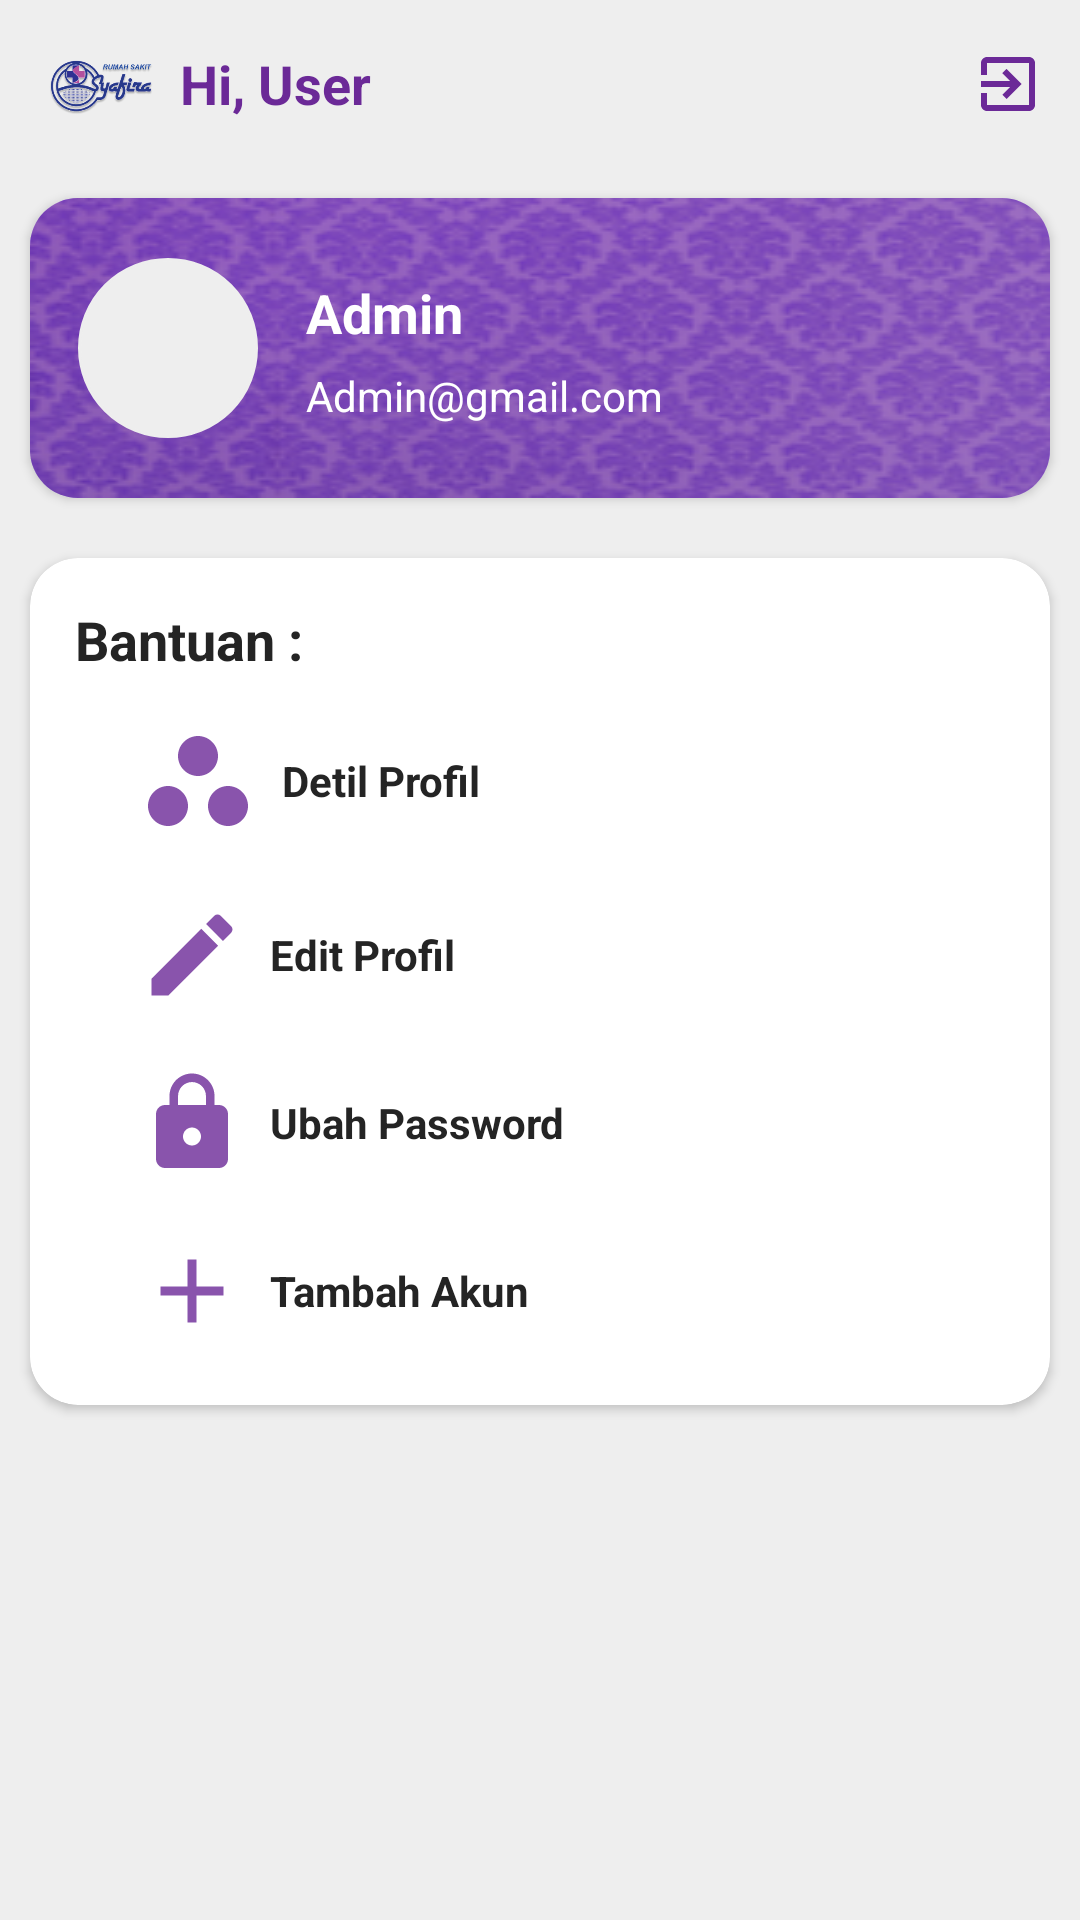

Reconstruct the res/layout file that produces this screen, plus the resources it refers to.
<!-- AndroidManifest.xml: application theme AppTheme -->
<!-- res/layout/fragment_profile.xml -->
<?xml version="1.0" encoding="utf-8"?>
<LinearLayout xmlns:android="http://schemas.android.com/apk/res/android"
    android:layout_width="match_parent"
    android:layout_height="match_parent"
    xmlns:app="http://schemas.android.com/apk/res-auto"
    android:background="@color/bg"
    android:orientation="vertical"
    android:padding="0dp"
    android:clipToPadding="false">

    
    <com.google.android.material.appbar.MaterialToolbar
        android:id="@+id/toolbar"
        android:layout_width="match_parent"
        android:layout_height="wrap_content"
        android:background="@android:color/transparent"
        app:menu="@menu/top_bar_menu_message">

        <ImageView
            android:id="@+id/logoImageView"
            android:layout_width="36dp"
            android:layout_height="36dp"
            android:layout_gravity="center_vertical"
            android:layout_marginStart="16dp"
            android:contentDescription="Logo"
            android:src="@drawable/logosyafira" />

        <TextView
            android:id="@+id/toolbarTitle"
            android:layout_width="wrap_content"
            android:layout_height="wrap_content"
            android:layout_gravity="center_vertical"
            android:layout_marginStart="8dp"
            android:text="Hi, User"
            android:textColor="@color/ungu"
            android:textSize="18sp"
            android:textStyle="bold" />
    </com.google.android.material.appbar.MaterialToolbar>

    
    <androidx.cardview.widget.CardView
        android:layout_width="match_parent"
        android:layout_height="wrap_content"
        android:layout_marginTop="10dp"
        android:padding="5dp"
        android:layout_margin="10dp"
        app:cardBackgroundColor="@color/white"
        app:cardCornerRadius="16dp"
        app:strokeColor="@color/ungu">

        <RelativeLayout
            android:layout_width="match_parent"
            android:layout_height="match_parent"
            android:background="@drawable/batik_grad">

            <ImageView
                android:id="@+id/profileImage"
                android:layout_width="60dp"
                android:layout_height="60dp"
                android:layout_alignParentStart="true"
                android:layout_centerVertical="true"
                android:layout_marginLeft="16dp"
                android:background="@drawable/circle_shape"
                android:backgroundTint="@color/bg"
                android:scaleType="centerCrop"
                android:src="@drawable/ic_person" />

            <TextView
                android:id="@+id/username"
                android:layout_width="wrap_content"
                android:layout_height="wrap_content"
                android:layout_marginStart="16dp"
                android:layout_marginTop="26dp"
                android:layout_toEndOf="@id/profileImage"
                android:text="Admin"
                android:textColor="@color/white"
                android:textSize="18sp"
                android:textStyle="bold" />

            <TextView
                android:id="@+id/email"
                android:layout_width="wrap_content"
                android:layout_height="wrap_content"
                android:layout_below="@id/username"
                android:layout_marginStart="16dp"
                android:layout_marginTop="6dp"
                android:layout_toEndOf="@id/profileImage"
                android:text="Admin@gmail.com"
                android:textColor="@color/white"
                android:textSize="14sp" />
        </RelativeLayout>
    </androidx.cardview.widget.CardView>

    <androidx.cardview.widget.CardView
        android:layout_width="match_parent"
        android:layout_height="wrap_content"
        android:layout_margin="10dp"
        android:layout_marginTop="10dp"
        android:padding="0dp"
        app:cardBackgroundColor="@color/white"
        app:cardCornerRadius="16dp"
        app:strokeColor="@color/ungu">
        
        <LinearLayout
            android:layout_width="match_parent"
            android:layout_height="wrap_content"
            android:layout_margin="10dp"
            android:orientation="vertical">

            <TextView
                android:layout_width="wrap_content"
                android:layout_height="wrap_content"
                android:layout_margin="5dp"
                android:text="Bantuan :"
                android:textColor="@color/blackLite"
                android:textSize="18sp"
                android:textStyle="bold" />

            <LinearLayout
                android:id="@+id/item_detail_profile"
                android:layout_width="match_parent"
                android:layout_height="wrap_content"
                android:layout_marginTop="0dp"
                android:background="?android:attr/selectableItemBackground"
                android:clickable="true"
                android:focusable="true"
                android:orientation="horizontal"
                android:padding="10dp">

                <ImageView
                    android:layout_width="40dp"
                    android:layout_height="40dp"
                    android:layout_gravity="center_vertical"
                    android:layout_marginStart="16dp"
                    android:contentDescription="Edit Icon"
                    android:src="@drawable/ic_detail" />

                <TextView
                    android:layout_width="wrap_content"
                    android:layout_height="wrap_content"
                    android:layout_gravity="center_vertical"
                    android:layout_marginStart="8dp"
                    android:text="Detil Profil"
                    android:textColor="@color/blackLite"
                    android:textSize="14sp"
                    android:textStyle="bold" />
            </LinearLayout>
            
            <LinearLayout
                android:id="@+id/item_edit_profile"
                android:layout_width="match_parent"
                android:layout_height="wrap_content"
                android:background="?android:attr/selectableItemBackground"
                android:clickable="true"
                android:focusable="true"
                android:orientation="horizontal"
                android:padding="10dp">

                <ImageView
                    android:layout_width="36dp"
                    android:layout_height="36dp"
                    android:layout_gravity="center_vertical"
                    android:layout_marginStart="16dp"
                    android:contentDescription="Edit Icon"
                    android:src="@drawable/ic_edit" />

                <TextView
                    android:layout_width="wrap_content"
                    android:layout_height="wrap_content"
                    android:layout_gravity="center_vertical"
                    android:layout_marginStart="8dp"
                    android:text="Edit Profil"
                    android:textColor="@color/blackLite"
                    android:textSize="14sp"
                    android:textStyle="bold" />
            </LinearLayout>

            
            <LinearLayout
                android:id="@+id/item_change_password"
                android:layout_width="match_parent"
                android:layout_height="wrap_content"
                android:layout_marginTop="0dp"
                android:background="?android:attr/selectableItemBackground"
                android:clickable="true"
                android:focusable="true"
                android:orientation="horizontal"
                android:padding="10dp">

                <ImageView
                    android:layout_width="36dp"
                    android:layout_height="36dp"
                    android:layout_gravity="center_vertical"
                    android:layout_marginStart="16dp"
                    android:contentDescription="Lock Icon"
                    android:src="@drawable/ic_lock" />

                <TextView
                    android:layout_width="wrap_content"
                    android:layout_height="wrap_content"
                    android:layout_gravity="center_vertical"
                    android:layout_marginStart="8dp"
                    android:text="Ubah Password"
                    android:textColor="@color/blackLite"
                    android:textSize="14sp"
                    android:textStyle="bold" />
            </LinearLayout>

            
            <LinearLayout
                android:id="@+id/item_add_account"
                android:layout_width="match_parent"
                android:layout_height="wrap_content"
                android:layout_marginTop="0dp"
                android:background="?android:attr/selectableItemBackground"
                android:clickable="true"
                android:focusable="true"
                android:orientation="horizontal"
                android:padding="10dp">

                <ImageView
                    android:layout_width="36dp"
                    android:layout_height="36dp"
                    android:layout_gravity="center_vertical"
                    android:layout_marginStart="16dp"
                    android:contentDescription="Add Icon"
                    android:src="@drawable/ic_add" />

                <TextView
                    android:layout_width="wrap_content"
                    android:layout_height="wrap_content"
                    android:layout_gravity="center_vertical"
                    android:layout_marginStart="8dp"
                    android:text="Tambah Akun"
                    android:textColor="@color/blackLite"
                    android:textSize="14sp"
                    android:textStyle="bold" />
            </LinearLayout>
        </LinearLayout>
    </androidx.cardview.widget.CardView>

</LinearLayout>
<!-- resources referenced by this layout -->
<resources>
  <color name="bg">#eee</color>
  <color name="blackLite">#242424</color>
  <color name="ungu">#6B2997</color>
  <color name="white">#FFFFFFFF</color>
  <!-- drawable batik_grad (drawable) -->
  <layer-list xmlns:android="http://schemas.android.com/apk/res/android">
      
      <item>
          <bitmap
              android:src="@drawable/batik"
              android:gravity="fill" />
      </item>
  
      
      <item>
          <shape android:shape="rectangle">
              <solid android:color="#996E30A2" />
          </shape>
      </item>
  </layer-list>
  <!-- drawable circle_shape (drawable) -->
  <?xml version="1.0" encoding="utf-8"?>
  <shape xmlns:android="http://schemas.android.com/apk/res/android"
      android:shape="oval">
      <solid android:color="@color/ungu"/>
      <size
          android:width="46dp"
          android:height="46dp"/>
      <stroke
          android:width="1dp"
          android:color="@color/ungu"/>
  </shape>
  <!-- drawable ic_add (drawable-anydpi) -->
  <vector xmlns:android="http://schemas.android.com/apk/res/android"
      android:width="24dp"
      android:height="24dp"
      android:viewportWidth="24"
      android:viewportHeight="24"
      android:tint="#6B2997"
      android:alpha="0.8">
    <path
        android:fillColor="@android:color/white"
        android:pathData="M19,13h-6v6h-2v-6H5v-2h6V5h2v6h6v2z"/>
  </vector>
  <!-- drawable ic_detail (drawable-anydpi) -->
  <vector xmlns:android="http://schemas.android.com/apk/res/android"
      android:width="24dp"
      android:height="24dp"
      android:viewportWidth="24"
      android:viewportHeight="24"
      android:tint="#6B2997"
      android:alpha="0.8">
    <path
        android:fillColor="@android:color/white"
        android:pathData="M6,13c-2.2,0 -4,1.8 -4,4s1.8,4 4,4s4,-1.8 4,-4S8.2,13 6,13zM12,3C9.8,3 8,4.8 8,7s1.8,4 4,4s4,-1.8 4,-4S14.2,3 12,3zM18,13c-2.2,0 -4,1.8 -4,4s1.8,4 4,4s4,-1.8 4,-4S20.2,13 18,13z"/>
  </vector>
  <!-- drawable ic_edit (drawable-anydpi) -->
  <vector xmlns:android="http://schemas.android.com/apk/res/android"
      android:width="24dp"
      android:height="24dp"
      android:viewportWidth="24"
      android:viewportHeight="24"
      android:tint="#6B2997"
      android:alpha="0.8">
    <path
        android:fillColor="@android:color/white"
        android:pathData="M3,17.25V21h3.75L17.81,9.94l-3.75,-3.75L3,17.25zM20.71,7.04c0.39,-0.39 0.39,-1.02 0,-1.41l-2.34,-2.34c-0.39,-0.39 -1.02,-0.39 -1.41,0l-1.83,1.83 3.75,3.75 1.83,-1.83z"/>
  </vector>
  <!-- drawable ic_lock (drawable-anydpi) -->
  <vector xmlns:android="http://schemas.android.com/apk/res/android"
      android:width="24dp"
      android:height="24dp"
      android:viewportWidth="24"
      android:viewportHeight="24"
      android:tint="#6B2997"
      android:alpha="0.8">
    <path
        android:fillColor="@android:color/white"
        android:pathData="M18,8h-1L17,6c0,-2.76 -2.24,-5 -5,-5S7,3.24 7,6v2L6,8c-1.1,0 -2,0.9 -2,2v10c0,1.1 0.9,2 2,2h12c1.1,0 2,-0.9 2,-2L20,10c0,-1.1 -0.9,-2 -2,-2zM12,17c-1.1,0 -2,-0.9 -2,-2s0.9,-2 2,-2 2,0.9 2,2 -0.9,2 -2,2zM15.1,8L8.9,8L8.9,6c0,-1.71 1.39,-3.1 3.1,-3.1 1.71,0 3.1,1.39 3.1,3.1v2z"/>
  </vector>
  <!-- drawable logosyafira: png bitmap (drawable, 53256 bytes) -->
  <style name="AppTheme" parent="Theme.MaterialComponents.Light.NoActionBar">
          <item name="colorPrimary">@color/colorPrimary</item>
          <item name="colorPrimaryDark">@color/colorPrimaryDark</item>
          <item name="colorAccent">@color/colorAccent</item>
      </style>
  <!-- drawable batik: png bitmap (drawable, 53467 bytes) -->
  <color name="colorPrimary">#FFFFFFFF</color>
  <color name="colorPrimaryDark">#FFFFFFFF</color>
  <color name="colorAccent">#FFFFFFFF</color>
</resources>
